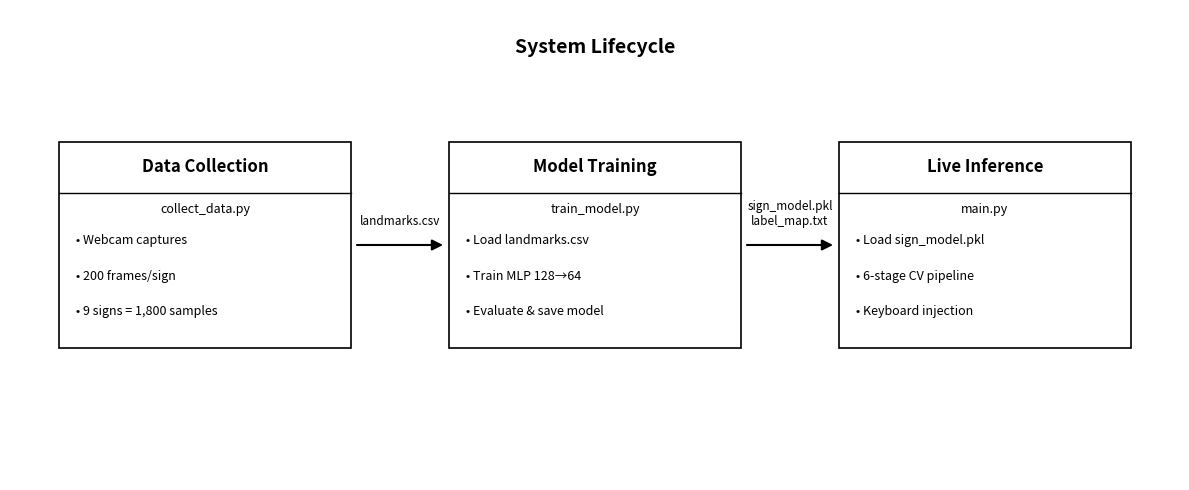

Here is the Python script that generated this plot:
"""
generate_lifecycle.py
Generates the system lifecycle diagram (Fig. 2).
Output: model/lifecycle_diagram.png
"""

import matplotlib.pyplot as plt
from matplotlib.patches import FancyBboxPatch
import os

fig, ax = plt.subplots(figsize=(12, 5))
ax.set_xlim(0, 12)
ax.set_ylim(0, 5)
ax.axis("off")

BOX_W = 3.0
BOX_H = 2.2
BY    = 1.4   # box y bottom

phases = [
    (0.5,  "Data Collection",  "collect_data.py",  ["Webcam captures", "200 frames/sign", "9 signs = 1,800 samples"]),
    (4.5,  "Model Training",   "train_model.py",   ["Load landmarks.csv", "Train MLP 128→64", "Evaluate & save model"]),
    (8.5,  "Live Inference",   "main.py",          ["Load sign_model.pkl", "6-stage CV pipeline", "Keyboard injection"]),
]

for (bx, title, script, bullets) in phases:
    box = FancyBboxPatch((bx, BY), BOX_W, BOX_H,
                         boxstyle="square,pad=0.0",
                         linewidth=1.2,
                         edgecolor="black",
                         facecolor="white",
                         zorder=3)
    ax.add_patch(box)

    # Title bar divider line
    ax.plot([bx, bx + BOX_W], [BY + BOX_H - 0.55, BY + BOX_H - 0.55],
            color="black", lw=1.0, zorder=4)

    # Phase title
    ax.text(bx + BOX_W / 2, BY + BOX_H - 0.27, title,
            ha="center", va="center",
            fontsize=12, fontweight="bold", color="black", zorder=5)

    # Script name
    ax.text(bx + BOX_W / 2, BY + BOX_H - 0.72, script,
            ha="center", va="center",
            fontsize=9, color="black", style="italic", zorder=5)

    # Bullet points
    for i, line in enumerate(bullets):
        ax.text(bx + 0.18, BY + BOX_H - 1.05 - i * 0.38, f"• {line}",
                ha="left", va="center",
                fontsize=9, color="black", zorder=5)

# ── Arrows between phases ──────────────────────────────────────────────────────
arrow_xs = [
    (0.5 + BOX_W, 4.5),   # Phase 1 → Phase 2
    (4.5 + BOX_W, 8.5),   # Phase 2 → Phase 3
]
for (x_start, x_end) in arrow_xs:
    ax.annotate("",
                xy=(x_end - 0.03, BY + BOX_H / 2),
                xytext=(x_start + 0.03, BY + BOX_H / 2),
                arrowprops=dict(arrowstyle="-|>", color="black",
                                lw=1.5, mutation_scale=16),
                zorder=2)

# ── Artifact labels on arrows ──────────────────────────────────────────────────
ax.text(4.0, BY + BOX_H / 2 + 0.18, "landmarks.csv",
        ha="center", va="bottom", fontsize=8.5, style="italic", color="black")

ax.text(8.0, BY + BOX_H / 2 + 0.18, "sign_model.pkl\nlabel_map.txt",
        ha="center", va="bottom", fontsize=8.5, style="italic", color="black")

# ── Title ──────────────────────────────────────────────────────────────────────
ax.text(6.0, 4.6, "System Lifecycle",
        ha="center", va="center",
        fontsize=14, fontweight="bold", color="black")

os.makedirs("model", exist_ok=True)
out = "model/lifecycle_diagram.png"
plt.tight_layout()
plt.savefig(out, dpi=180, bbox_inches="tight",
            facecolor="white", edgecolor="none")
print(f"Saved -> {out}")
